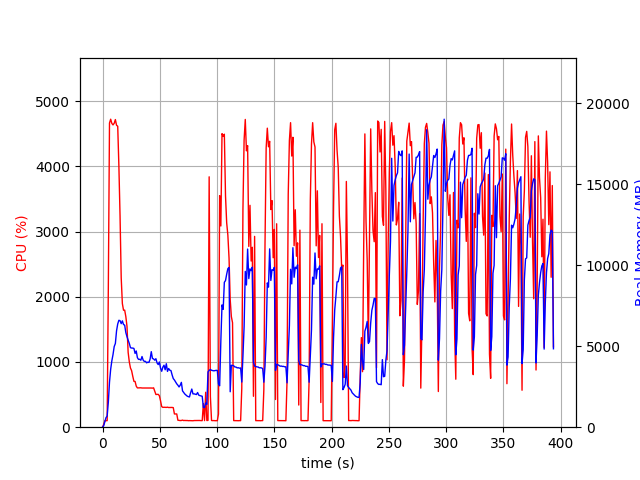

The data file committed next to this chart (first rows):
elapsed_time, nproc, cpu, mem_real, mem_virtual
4.839897155761719e-05, 1, 0.0, 7.977, 3185
1.007, 1, 42.7, 89.36, 701.6
2.015, 1, 99.2, 341.3, 1902
3.023, 1, 100.2, 591.3, 3188
4.031, 1, 100.1, 689, 2676
5.039, 1, 2119, 1529, 7418
6.066, 1, 4663, 2783, 8798
7.092, 1, 4722, 3580, 9657
8.119, 1, 4657, 4102, 10215
9.142, 1, 4634, 4488, 10694
10.17, 1, 4659, 4980, 11352
11.2, 1, 4716, 5172, 11719
12.22, 1, 4629, 5952, 12514
13.25, 1, 4614, 6375, 13012
14.26, 1, 4005, 6604, 13450
15.28, 1, 3242, 6579, 13584
16.29, 1, 2291, 6395, 13624
17.3, 1, 1896, 6567, 14068
18.31, 1, 1793, 6341, 14340
19.32, 1, 1795, 6305, 14340
20.33, 1, 1696, 5843, 14340
21.34, 1, 1546, 5592, 14340
22.35, 1, 1147, 5372, 14340
23.36, 1, 1002, 5176, 14340
24.37, 1, 907.6, 4911, 14372
25.38, 1, 866.7, 4889, 14654
26.39, 1, 780.3, 4886, 14862
27.39, 1, 702.9, 4866, 15242
28.41, 1, 701.3, 4557, 15242
29.42, 1, 629.4, 4707, 15578
30.42, 1, 602.3, 4295, 15584
31.43, 1, 602.4, 4187, 15584
32.44, 1, 601.1, 4195, 15584
33.45, 1, 603.9, 4137, 15584
34.45, 1, 600.9, 4365, 15584
35.46, 1, 601.0, 4142, 15584
36.47, 1, 601.7, 4062, 15584
37.48, 1, 600.8, 4068, 15584
38.49, 1, 600.4, 3976, 15584
39.5, 1, 600.9, 4018, 15584
40.51, 1, 602.3, 4000, 15584
41.53, 1, 600.1, 4207, 15776
42.54, 1, 600.7, 4665, 16000
43.55, 1, 599.0, 4246, 16000
44.56, 1, 603.4, 4216, 16000
45.57, 1, 552.3, 4140, 16000
46.58, 1, 501.4, 4231, 16000
47.59, 1, 502.6, 3971, 16000
48.6, 1, 503.9, 3867, 16000
49.61, 1, 482.4, 4028, 16000
50.62, 1, 404.5, 3648, 16000
51.63, 1, 315.8, 3455, 16000
52.64, 1, 304.0, 3707, 16000
53.65, 1, 305.9, 3828, 16000
54.66, 1, 303.9, 3548, 16000
55.67, 1, 303.5, 3922, 16000
56.68, 1, 306.8, 3446, 16000
57.69, 1, 301.8, 3625, 16000
58.71, 1, 302.5, 3520, 16000
59.72, 1, 301.9, 3498, 16000
... 329 more rows
